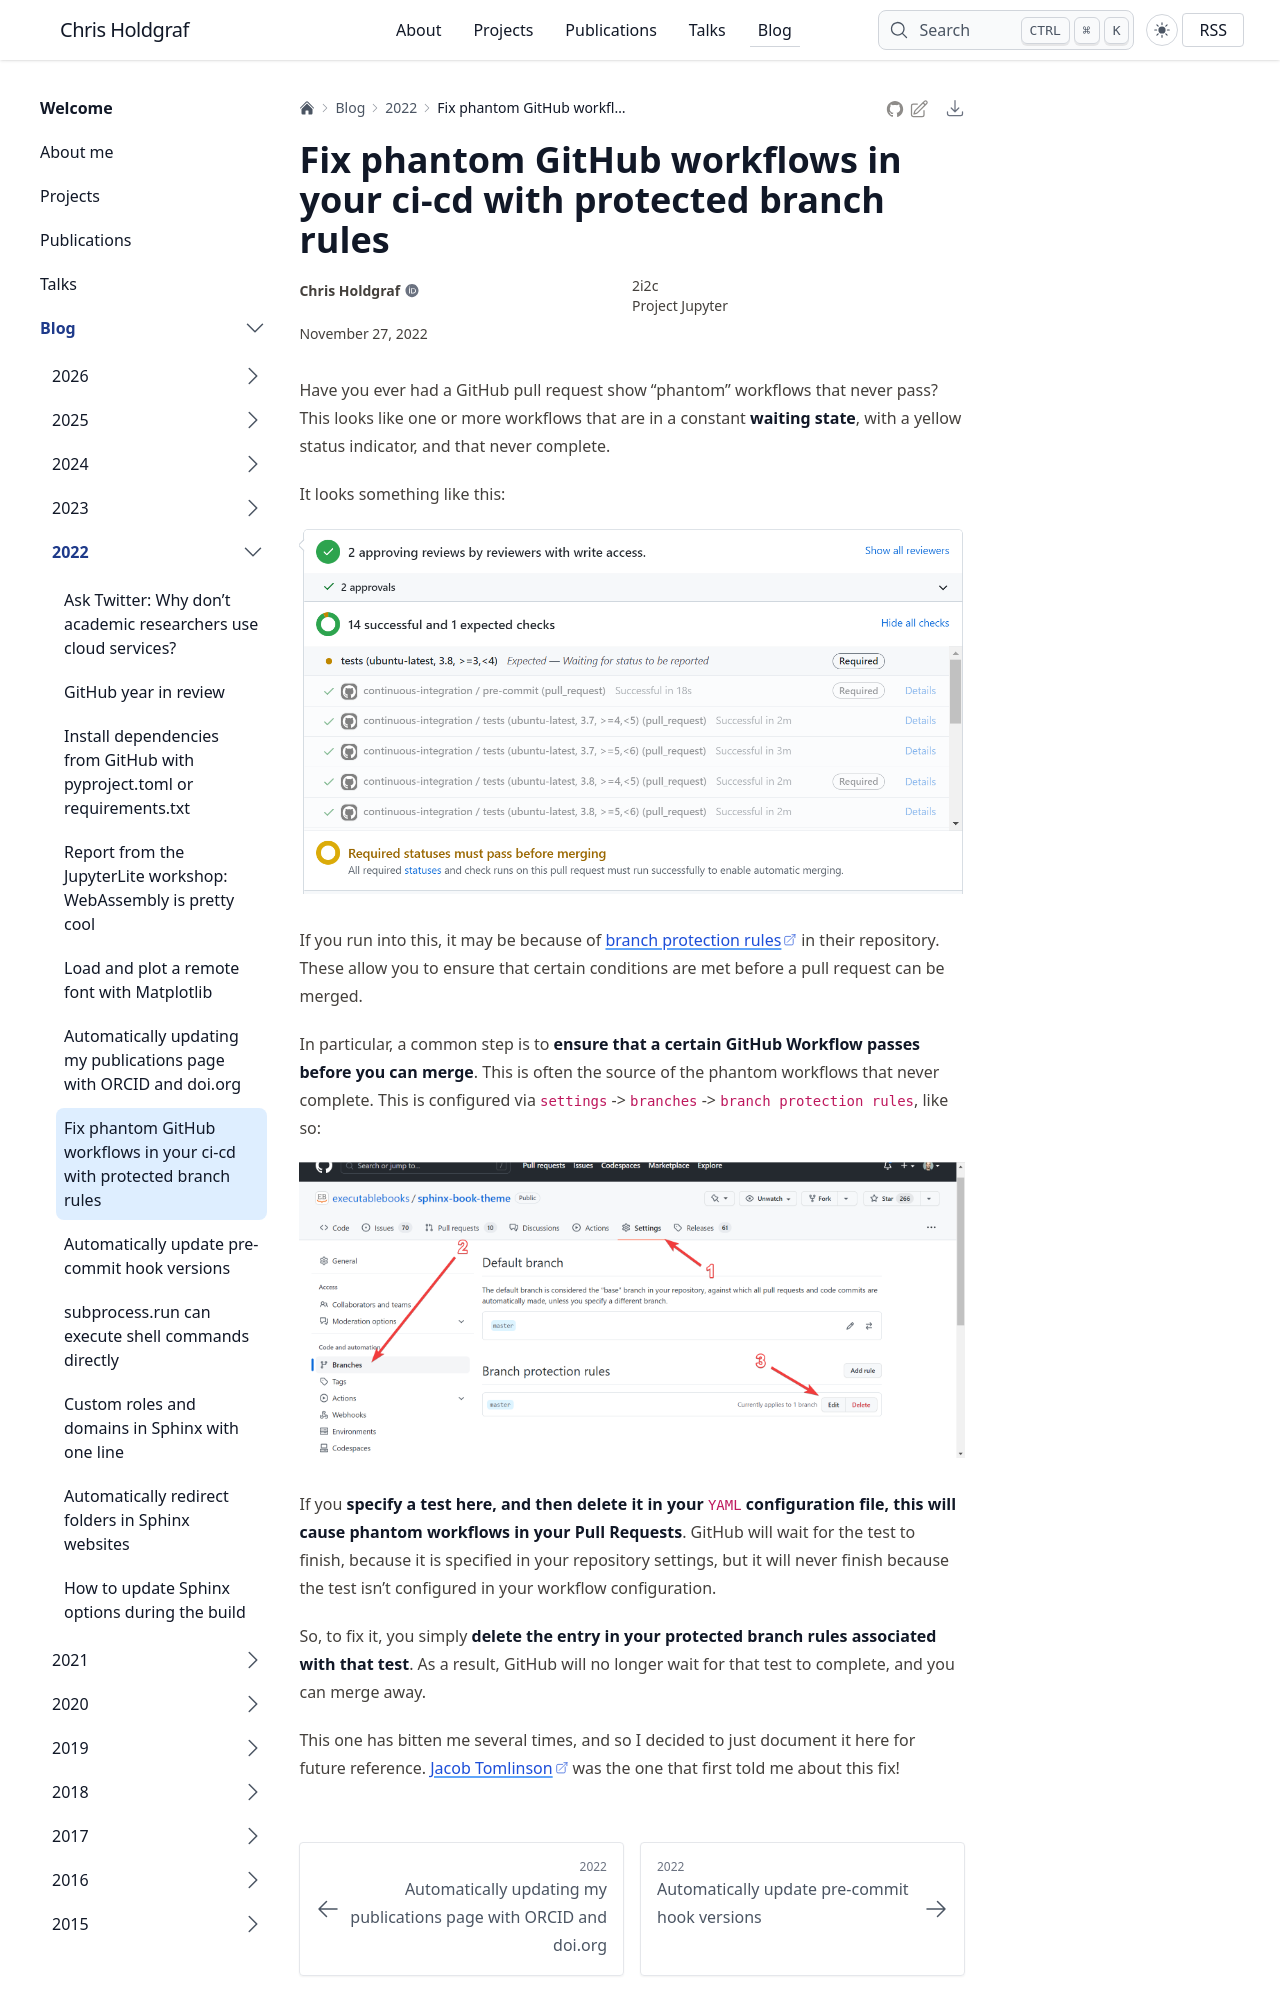

repository: choldgraf/choldgraf.github.io · page: blog/2022/phantom-workflows-pull-requests/index.html · generator: sphinx

---
tags:
- cicd
- "github actions"
date: "2022-11-27"
category: "til"
---

# Fix phantom GitHub workflows in your ci-cd with protected branch rules

Have you ever had a GitHub pull request show "phantom" workflows that never pass?
This looks like one or more workflows that are in a constant **waiting state**, with a yellow status indicator, and that never complete.

It looks something like this:

```{image} https://user-images.githubusercontent.com/1839645/204134864-da2541f0-ff4f-4d9f-8c80-aa8c4437d8a0.png
```

If you run into this, it may be because of [branch protection rules](https://docs.github.com/en/repositories/configuring-branches-and-merges-in-your-repository/defining-the-mergeability-of-pull-requests/about-protected-branches) in their repository.
These allow you to ensure that certain conditions are met before a pull request can be merged.

In particular, a common step is to **ensure that a certain GitHub Workflow passes before you can merge**.
This is often the source of the phantom workflows that never complete.
This is configured via `settings` -> `branches` -> `branch protection rules`, like so:

```{image} https://user-images.githubusercontent.com/1839645/204134952-fb5b8aa5-f8bb-4bd9-92ec-c66bf653387a.png
```

If you **specify a test here, and then delete it in your `YAML` configuration file, this will cause phantom workflows in your Pull Requests**.
GitHub will wait for the test to finish, because it is specified in your repository settings, but it will never finish because the test isn't configured in your workflow configuration.

So, to fix it, you simply **delete the entry in your protected branch rules associated with that test**.
As a result, GitHub will no longer wait for that test to complete, and you can merge away.
